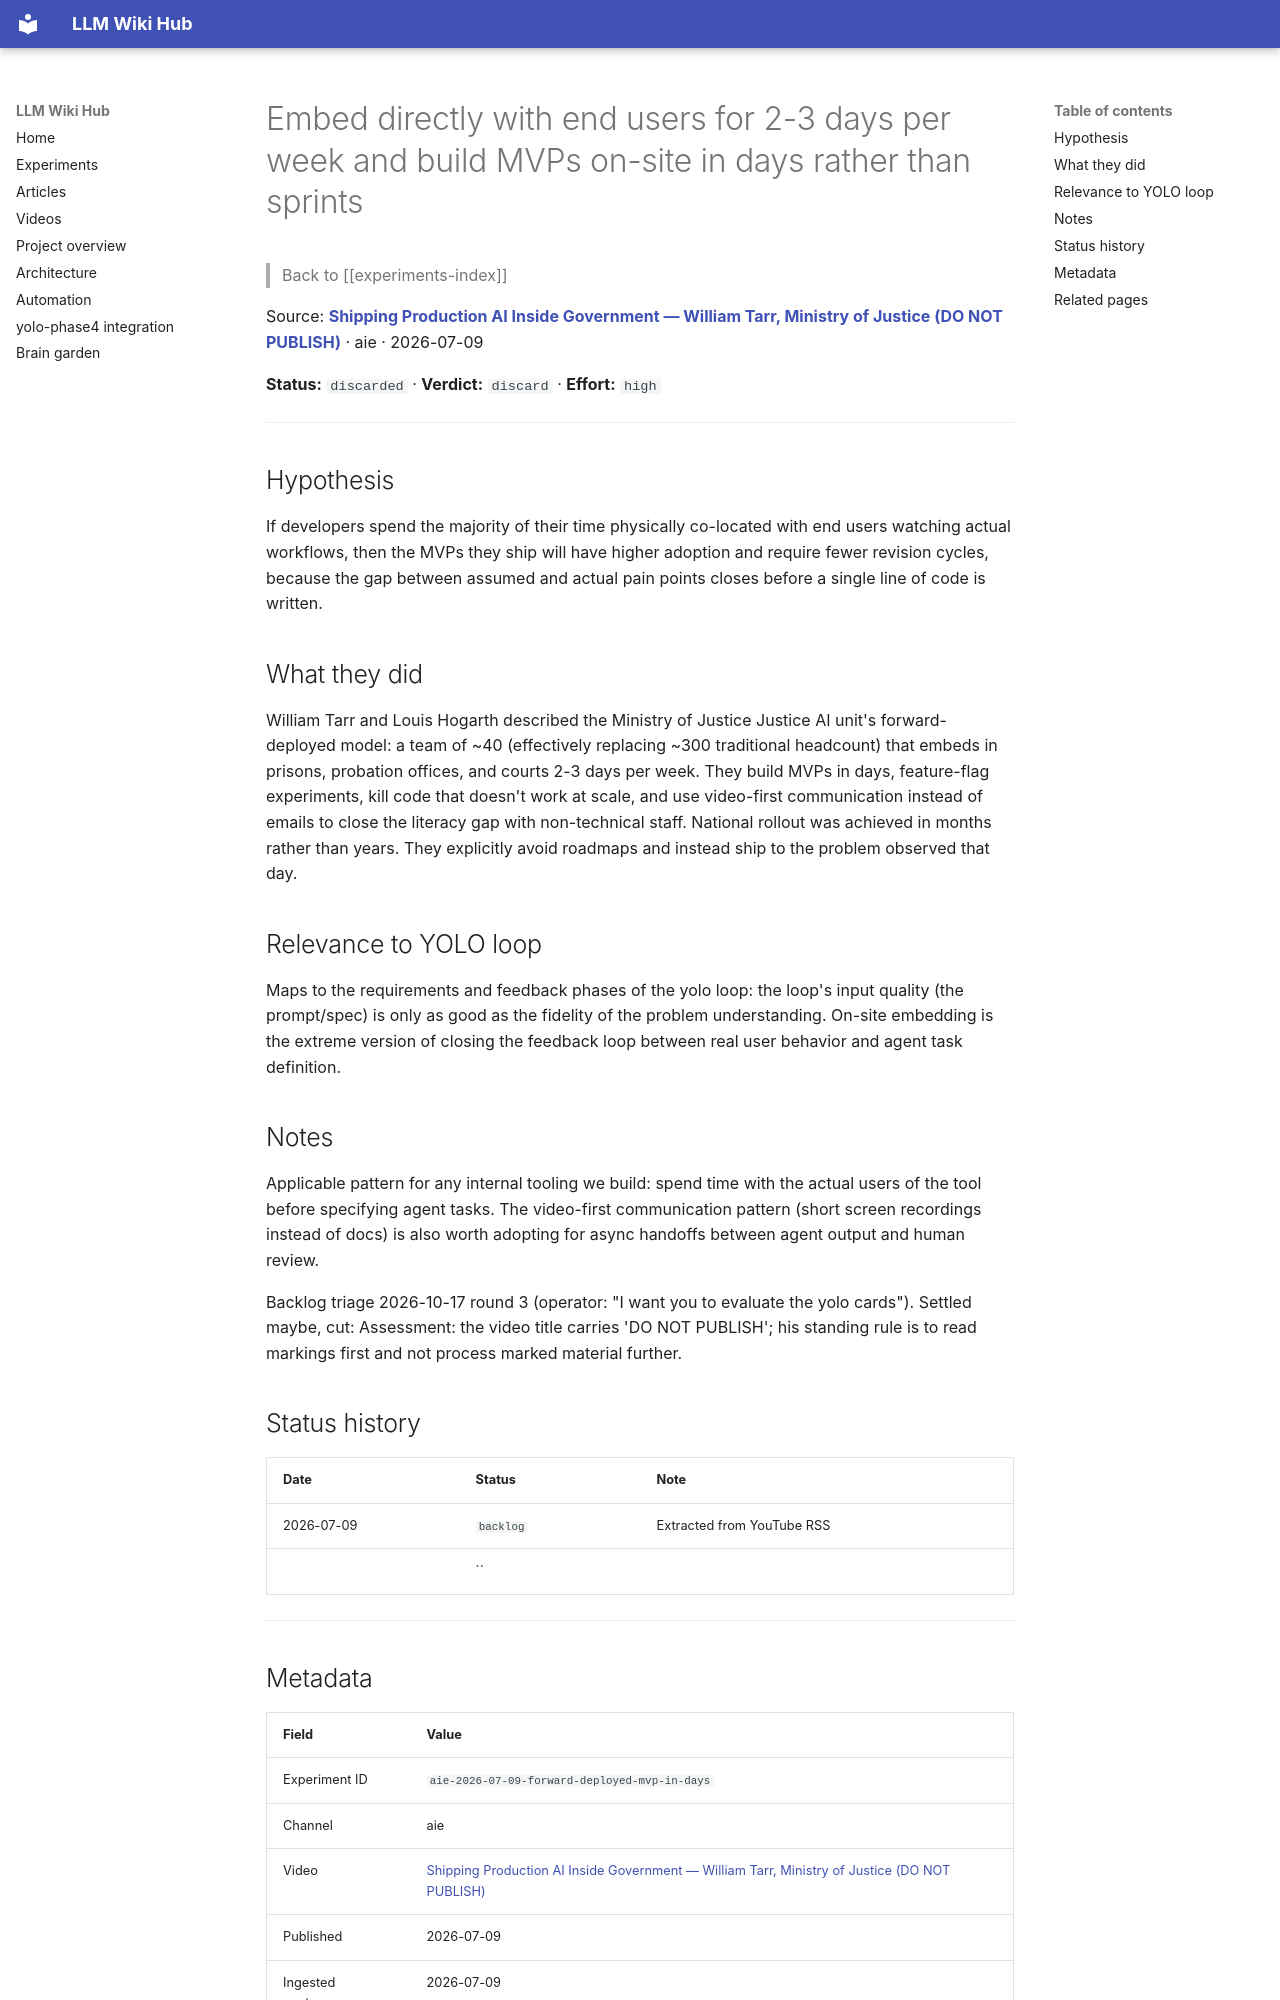

repository: Anguijm/llm-wiki-hub · page: experiments/aie-2026-07-09-forward-deployed-mvp-in-days/index.html · generator: mkdocs

# Embed directly with end users for 2-3 days per week and build MVPs on-site in days rather than sprints

> Back to [[experiments-index]]

Source: **[Shipping Production AI Inside Government — William Tarr, Ministry of Justice (DO NOT PUBLISH)](https://www.youtube.com/watch?v=qlHaO6laBlM)** · aie · 2026-07-09

**Status:** `discarded` · **Verdict:** `discard` · **Effort:** `high`

---

## Hypothesis

If developers spend the majority of their time physically co-located with end users watching actual workflows, then the MVPs they ship will have higher adoption and require fewer revision cycles, because the gap between assumed and actual pain points closes before a single line of code is written.

## What they did

William Tarr and Louis Hogarth described the Ministry of Justice Justice AI unit's forward-deployed model: a team of ~40 (effectively replacing ~300 traditional headcount) that embeds in prisons, probation offices, and courts 2-3 days per week. They build MVPs in days, feature-flag experiments, kill code that doesn't work at scale, and use video-first communication instead of emails to close the literacy gap with non-technical staff. National rollout was achieved in months rather than years. They explicitly avoid roadmaps and instead ship to the problem observed that day.

## Relevance to YOLO loop

Maps to the requirements and feedback phases of the yolo loop: the loop's input quality (the prompt/spec) is only as good as the fidelity of the problem understanding. On-site embedding is the extreme version of closing the feedback loop between real user behavior and agent task definition.

## Notes

Applicable pattern for any internal tooling we build: spend time with the actual users of the tool before specifying agent tasks. The video-first communication pattern (short screen recordings instead of docs) is also worth adopting for async handoffs between agent output and human review.

Backlog triage 2026-10-17 round 3 (operator: "I want you to evaluate the yolo cards"). Settled maybe, cut: Assessment: the video title carries 'DO NOT PUBLISH'; his standing rule is to read markings first and not process marked material further.

## Status history

| Date | Status | Note |
|---|---|---|
| 2026-07-09 | `backlog` | Extracted from YouTube RSS |
|  | `` |  |

---
